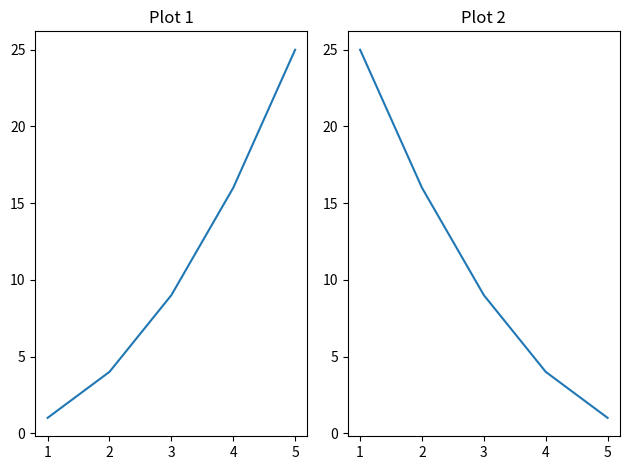

This chart was generated by the following Python code:
import matplotlib.pyplot as plt

x = [1, 2, 3, 4, 5]
y1 = [1, 4, 9, 16, 25]
y2 = [25, 16, 9, 4, 1]

plt.subplot(1, 2, 1)
plt.plot(x, y1)
plt.title("Plot 1")

plt.subplot(1, 2, 2)
plt.plot(x, y2)
plt.title("Plot 2")

plt.tight_layout()
plt.show()
